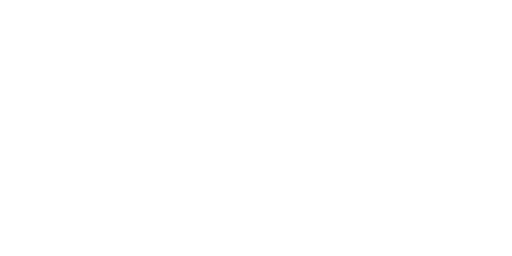
t = 0.00 s
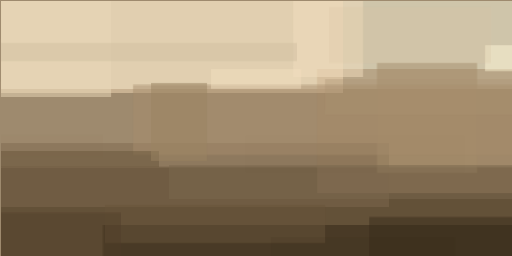
t = 2.99 s
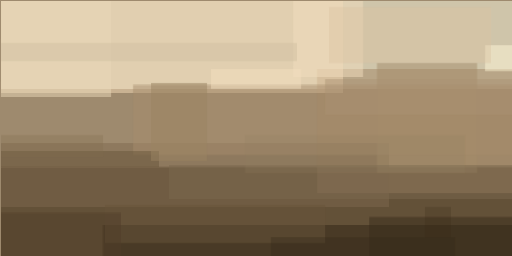
t = 3.12 s
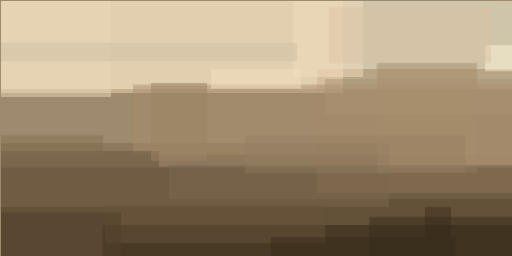
t = 3.24 s
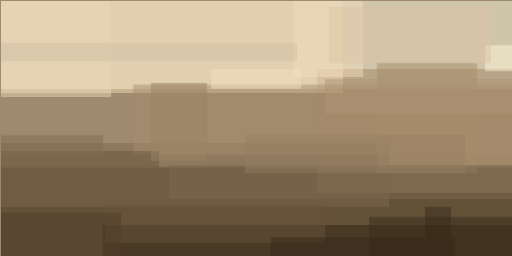
t = 3.37 s
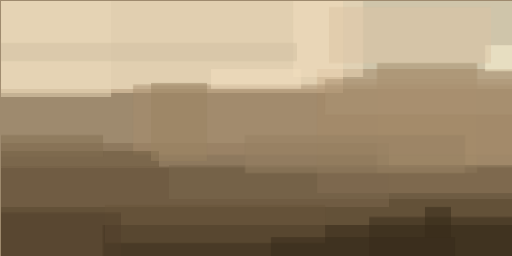
t = 3.49 s

The animated SVG that drew these frames (rendered in a browser with its animation timeline set to each time). Animation: 1 CSS @keyframes rule; one cycle of 3.49 s.

<svg xmlns="http://www.w3.org/2000/svg" viewBox="0 0 400 200"><style>@keyframes fade { from {opacity: 0} to {opacity: 1} } ellipse, path { opacity: 0; animation: fade .5s forwards; }</style><path fill="#9e8a6e" d="M0 0h400v200H0z"/><g fill-opacity=".5"><path fill="#ffffe6" d="M.8.8h400v68.7H.8z" style="animation-delay: 0.00s;"/><path fill="#281803" d="M.8 130.5h400v70.3H.8z" style="animation-delay: 0.19s;"/><path fill="#a18664" d="M247.7 54h153v96.8h-153z" style="animation-delay: 0.38s;"/><path fill="#312414" d="M80.5 175.8h320.3v25H80.5z" style="animation-delay: 0.56s;"/><path fill="#f4dab6" d="M.8.8H268v71.9H.8z" style="animation-delay: 0.75s;"/><path fill="#7f694e" d="M.8 111.7h303.1v50H.8z" style="animation-delay: 0.93s;"/><path fill="#a38b6b" d="M294.5 49.2h78.2v86h-78.2z" style="animation-delay: 1.10s;"/><path fill="#a58c6c" d="M104 66.4h296.8v54.7H103.9z" style="animation-delay: 1.28s;"/><path fill="#68573b" d="M.8 118h123.4v12.5H.8z" style="animation-delay: 1.45s;"/><path fill="#ead7b8" d="M.8.8h86v75H.7z" style="animation-delay: 1.61s;"/><path fill="#fff8d8" d="M379 35.2h21.8v20.3h-21.9z" style="animation-delay: 1.76s;"/><path fill="#f1debd" d="M229 .8h54.6v59.4h-54.7z" style="animation-delay: 1.91s;"/><path fill="#68553a" d="M82 160.2h172v29.6H82z" style="animation-delay: 2.05s;"/><path fill="#382c1b" d="M288.3 169.5h112.5v31.3H288.3z" style="animation-delay: 2.19s;"/><path fill="#9a8363" d="M118 64.8h43.7v61H118z" style="animation-delay: 2.31s;"/><path fill="#7b694f" d="M132 129h268.8v26.5H132z" style="animation-delay: 2.43s;"/><path fill="#d1bfa1" d="M.8 33.6H232v14H.8z" style="animation-delay: 2.53s;"/><path fill="#f3e0bf" d="M164.8 54h70.4v15.5h-70.4z" style="animation-delay: 2.63s;"/><path fill="#513f2a" d="M.8 166.4h93.7v34.4H.8z" style="animation-delay: 2.71s;"/><path fill="#ac9374" d="M254 61.7h146.8v28.1H253.9z" style="animation-delay: 2.79s;"/><path fill="#dcc4a4" d="M257 5.5h126.6v43.7H257z" style="animation-delay: 2.85s;"/><path fill="#372b1a" d="M211.7 185.2h143.8v15.6H211.7z" style="animation-delay: 2.91s;"/><path fill="#826e50" d="M.8 105.5h79.7v17.2H.8z" style="animation-delay: 2.95s;"/><path fill="#958063" d="M191.4 105.5h171.9v29.7H191.4z" style="animation-delay: 2.98s;"/><path fill="#372a19" d="M332 161.7h20.3v23.5H332z" style="animation-delay: 2.99s;"/></g></svg>
